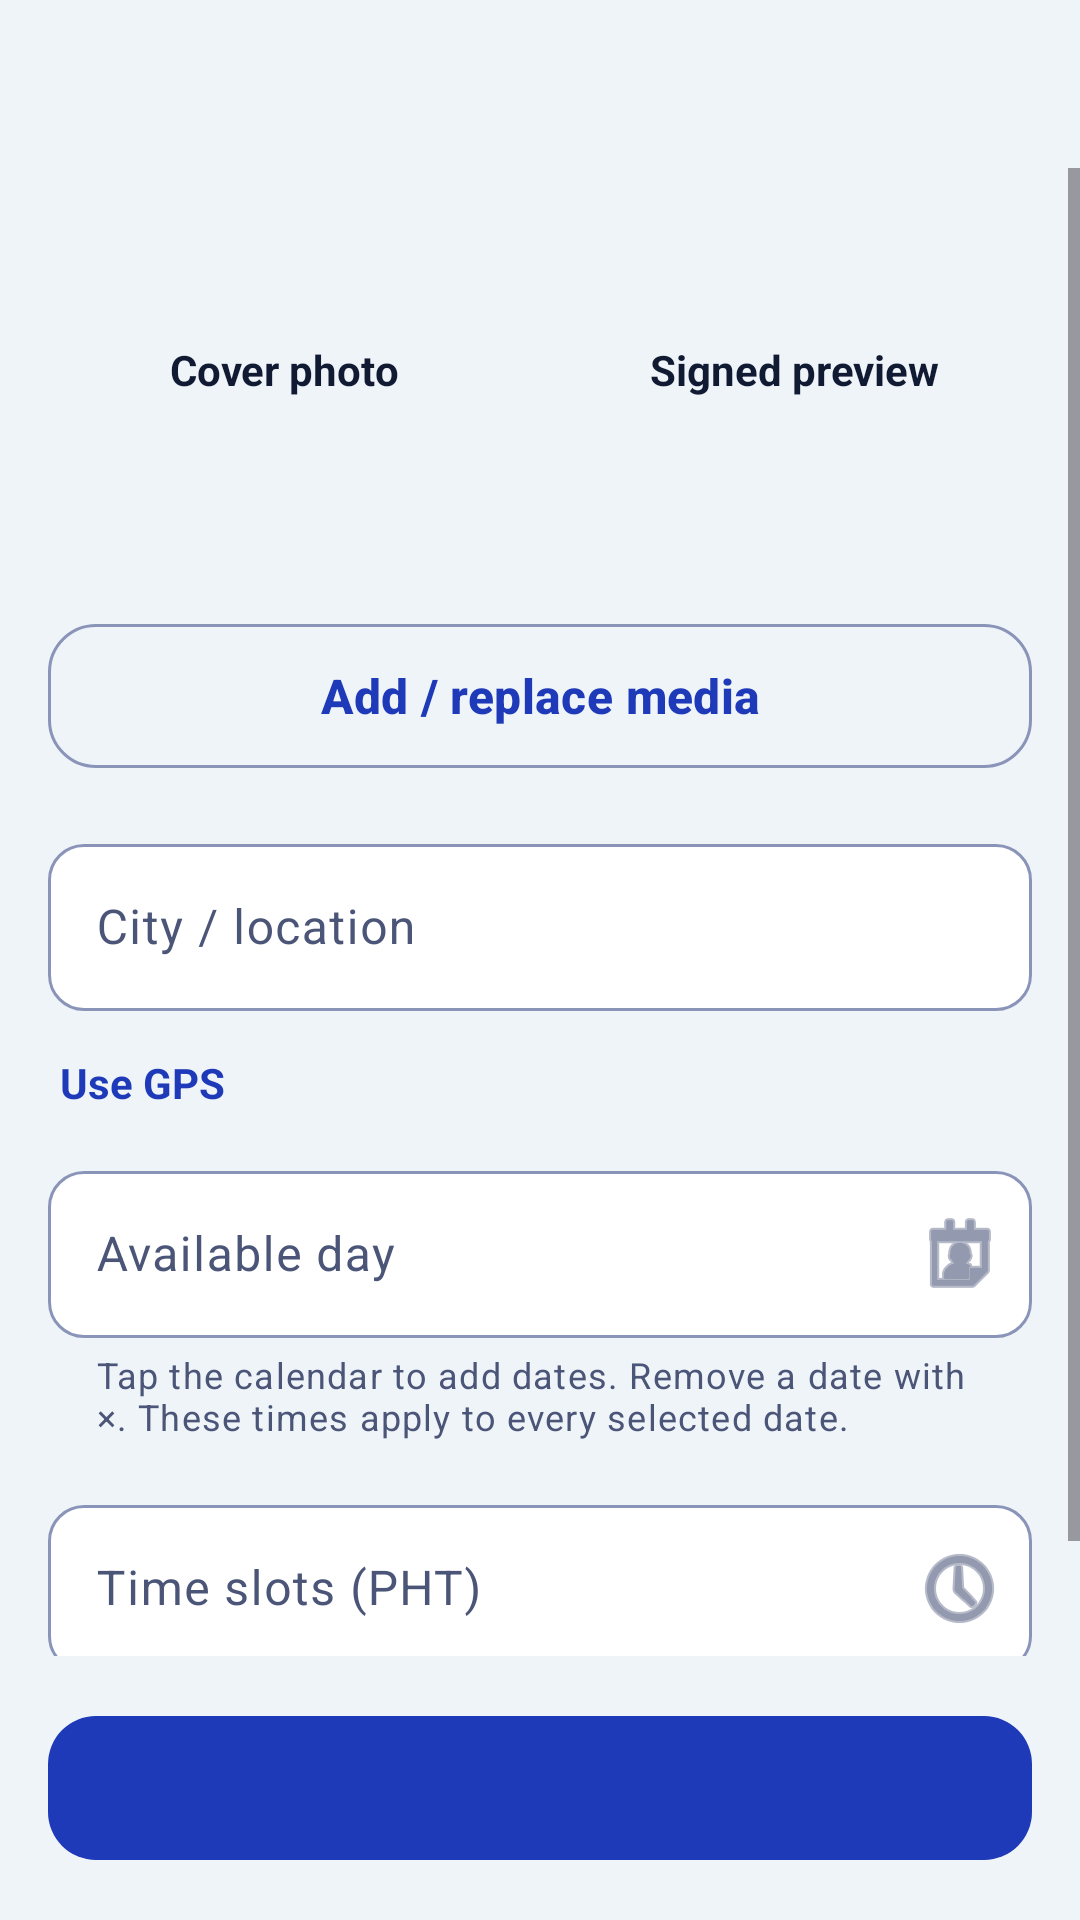

Produce the Android XML layout that renders to this screen, including the resource entries it uses.
<!-- AndroidManifest.xml: application theme Theme.Senyas -->
<!-- res/layout/fragment_media.xml -->
<?xml version="1.0" encoding="utf-8"?>
<LinearLayout xmlns:android="http://schemas.android.com/apk/res/android"
    xmlns:app="http://schemas.android.com/apk/res-auto"
    android:layout_width="match_parent"
    android:layout_height="match_parent"
    android:orientation="vertical">

    <include layout="@layout/view_top_bar" />

    <ScrollView android:layout_width="match_parent" android:layout_height="0dp" android:layout_weight="1">
        <LinearLayout android:layout_width="match_parent" android:layout_height="wrap_content" android:orientation="vertical" android:padding="16dp">

            <LinearLayout android:layout_width="match_parent" android:layout_height="wrap_content" android:orientation="horizontal">
                <FrameLayout android:id="@+id/tile_cover" android:layout_width="0dp" android:layout_height="120dp" android:layout_marginEnd="6dp" android:layout_weight="1" android:background="@drawable/bg_tile" android:backgroundTint="@color/skeleton">
                    <LinearLayout android:layout_width="wrap_content" android:layout_height="wrap_content" android:layout_gravity="center" android:gravity="center" android:orientation="vertical">
                        <TextView android:layout_width="wrap_content" android:layout_height="wrap_content" android:text="@string/cover_photo" android:textColor="@color/text_primary" android:textSize="14sp" android:textStyle="bold" />
                        <TextView android:id="@+id/tv_cover_state" android:layout_width="wrap_content" android:layout_height="wrap_content" android:textColor="@color/text_secondary" android:textSize="13sp" />
                    </LinearLayout>
                </FrameLayout>
                <FrameLayout android:id="@+id/tile_preview" android:layout_width="0dp" android:layout_height="120dp" android:layout_marginStart="6dp" android:layout_weight="1" android:background="@drawable/bg_tile" android:backgroundTint="@color/skeleton">
                    <LinearLayout android:layout_width="wrap_content" android:layout_height="wrap_content" android:layout_gravity="center" android:gravity="center" android:orientation="vertical">
                        <TextView android:layout_width="wrap_content" android:layout_height="wrap_content" android:text="@string/signed_preview" android:textColor="@color/text_primary" android:textSize="14sp" android:textStyle="bold" />
                        <TextView android:id="@+id/tv_preview_state" android:layout_width="wrap_content" android:layout_height="wrap_content" android:textColor="@color/text_secondary" android:textSize="13sp" />
                    </LinearLayout>
                </FrameLayout>
            </LinearLayout>

            <com.google.android.material.button.MaterialButton android:id="@+id/btn_add_media" style="?attr/materialButtonOutlinedStyle" android:layout_width="match_parent" android:layout_height="56dp" android:layout_marginTop="12dp" android:text="@string/add_replace_media" android:textSize="16sp" android:textStyle="bold" app:cornerRadius="16dp" />

            <com.google.android.material.textfield.TextInputLayout android:id="@+id/til_city" android:layout_width="match_parent" android:layout_height="wrap_content" android:layout_marginTop="16dp" android:hint="@string/city_location">
                <com.google.android.material.textfield.TextInputEditText android:id="@+id/et_city" android:layout_width="match_parent" android:layout_height="wrap_content" android:inputType="textCapWords" android:maxLength="200" />
            </com.google.android.material.textfield.TextInputLayout>

            <TextView android:id="@+id/btn_gps" android:layout_width="wrap_content" android:layout_height="48dp" android:background="?attr/selectableItemBackground" android:gravity="center_vertical" android:paddingHorizontal="4dp" android:text="@string/use_gps" android:textColor="@color/accent" android:textSize="14sp" android:textStyle="bold" />

            <com.google.android.material.textfield.TextInputLayout
                android:id="@+id/til_day"
                android:layout_width="match_parent"
                android:layout_height="wrap_content"
                android:hint="@string/available_day"
                app:helperText="@string/availability_dates_hint"
                app:endIconMode="custom"
                app:endIconDrawable="@android:drawable/ic_menu_my_calendar"
                app:boxCornerRadiusBottomEnd="12dp"
                app:boxCornerRadiusBottomStart="12dp"
                app:boxCornerRadiusTopEnd="12dp"
                app:boxCornerRadiusTopStart="12dp">
                <com.google.android.material.textfield.TextInputEditText android:id="@+id/actv_day" android:layout_width="match_parent" android:layout_height="wrap_content" android:inputType="none" android:cursorVisible="false" android:focusable="false" android:clickable="true" />
            </com.google.android.material.textfield.TextInputLayout>

            <com.google.android.material.chip.ChipGroup
                android:id="@+id/cg_selected_days"
                android:layout_width="match_parent"
                android:layout_height="wrap_content"
                android:saveEnabled="false"
                android:layout_marginTop="4dp" />

            <com.google.android.material.textfield.TextInputLayout android:id="@+id/til_slots" android:layout_width="match_parent" android:layout_height="wrap_content" android:layout_marginTop="12dp" android:hint="@string/time_slots_pht" app:helperText="@string/availability_time_hint" app:endIconMode="custom" app:endIconDrawable="@android:drawable/ic_menu_recent_history">
                <com.google.android.material.textfield.TextInputEditText android:id="@+id/et_slots" android:layout_width="match_parent" android:layout_height="wrap_content" android:inputType="none" android:cursorVisible="false" android:focusable="false" android:clickable="true" />
            </com.google.android.material.textfield.TextInputLayout>
        </LinearLayout>
    </ScrollView>

    <com.google.android.material.button.MaterialButton android:id="@+id/btn_publish" android:layout_width="match_parent" android:layout_height="56dp" android:layout_margin="16dp" android:textSize="16sp" android:textStyle="bold" app:cornerRadius="16dp" />
</LinearLayout>
<!-- res/layout/view_top_bar.xml (included above) -->
<?xml version="1.0" encoding="utf-8"?>
<LinearLayout xmlns:android="http://schemas.android.com/apk/res/android" xmlns:app="http://schemas.android.com/apk/res-auto"
    android:layout_width="match_parent"
    android:layout_height="56dp"
    android:gravity="center_vertical"
    android:orientation="horizontal"
    android:paddingStart="4dp"
    android:paddingEnd="16dp">

    <ImageButton
        android:id="@+id/btn_back"
        android:layout_width="48dp"
        android:layout_height="48dp"
        android:background="?attr/selectableItemBackgroundBorderless"
        android:contentDescription="@string/back"
        android:src="@drawable/ic_back"
        app:tint="@color/text_primary" />

    <TextView
        android:id="@+id/tv_bar_title"
        android:layout_width="wrap_content"
        android:layout_height="wrap_content"
        android:layout_marginStart="4dp"
        android:textColor="@color/text_primary"
        android:textSize="20sp"
        android:textStyle="bold" />
</LinearLayout>
<!-- resources referenced by this layout -->
<resources>
  <color name="accent">#1E3AB8</color>
  <color name="skeleton">#DCE3EE</color>
  <color name="text_primary">#111A33</color>
  <color name="text_secondary">#4B5578</color>
  <string name="add_replace_media">Add / replace media</string>
  <string name="availability_dates_hint">Tap the calendar to add dates. Remove a date with ×. These times apply to every selected date.</string>
  <string name="availability_time_hint">Tap to add or remove start times in Philippine time.</string>
  <string name="available_day">Available day</string>
  <string name="back">Back</string>
  <string name="city_location">City / location</string>
  <string name="cover_photo">Cover photo</string>
  <string name="signed_preview">Signed preview</string>
  <string name="time_slots_pht">Time slots (PHT)</string>
  <string name="use_gps">Use GPS</string>
  <style name="Theme.Senyas" parent="Theme.Material3.DayNight.NoActionBar">
          <item name="colorPrimary">@color/senyas_blue</item>
          <item name="colorOnPrimary">@color/white</item>
          <item name="colorPrimaryContainer">@color/blue_container</item>
          <item name="colorOnPrimaryContainer">@color/senyas_blue</item>
          <item name="colorSecondary">@color/sun_yellow</item>
          <item name="colorOnSecondary">@color/navy</item>
          <item name="android:colorBackground">@color/background</item>
          <item name="colorSurface">@color/surface</item>
          <item name="colorOnSurface">@color/text_primary</item>
          <item name="colorOnSurfaceVariant">@color/text_secondary</item>
          <item name="colorOutline">@color/outline</item>
          <item name="colorError">@color/error</item>
          <item name="android:statusBarColor">@color/background</item>
          <item name="android:windowLightStatusBar">true</item>
          <item name="textInputStyle">@style/Widget.Senyas.TextField</item>
      </style>
  <color name="senyas_blue">#1E3AB8</color>
  <color name="white">#FFFFFFFF</color>
  <color name="blue_container">#DFE5FF</color>
  <color name="sun_yellow">#FFC22D</color>
  <color name="navy">#111A33</color>
  <color name="background">#EFF4F9</color>
  <color name="surface">#FFFFFF</color>
  <color name="outline">#8A94B8</color>
  <color name="error">#B3261E</color>
  <style name="Widget.Senyas.TextField" parent="Widget.Material3.TextInputLayout.OutlinedBox">
          <item name="boxCornerRadiusTopStart">12dp</item>
          <item name="boxCornerRadiusTopEnd">12dp</item>
          <item name="boxCornerRadiusBottomStart">12dp</item>
          <item name="boxCornerRadiusBottomEnd">12dp</item>
          <item name="boxBackgroundColor">@color/surface</item>
      </style>
</resources>
